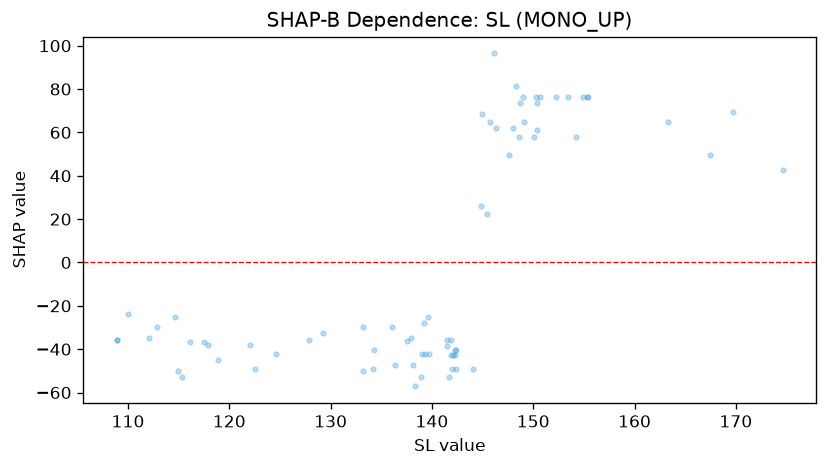

The data file committed next to this chart (first rows):
feature_value, shap_value
167.4, 49.61
169.7, 69.46
174.6, 42.88
163.3, 64.75
152.3, 76.19
154.2, 58.02
153.4, 76.19
150.7, 76.19
148.6, 58.02
150.3, 76.19
145.4, 22.38
145.7, 64.75
139.4, -42.15
138.9, -52.96
139, -42.15
138.3, -57.15
137.5, -36.19
138.2, -47.49
136.4, -47.49
133.2, -29.56
129.3, -32.48
127.9, -35.67
124.6, -42.15
122, -37.96
122.6, -49.26
118.8, -45.08
117.8, -37.96
115.3, -52.96
115, -50.03
112.1, -34.9
108.9, -35.67
114.6, -25.37
117.5, -36.67
112.9, -29.56
110.0, -23.6
108.9, -35.67
116.2, -36.67
134.1, -49.26
134.3, -40.37
142.4, -49.26
141.7, -52.96
139.7, -42.15
144.9, 68.67
146.1, 96.43
148.3, 81.29
144.1, -49.26
142, -49.26
133.2, -50.03
136, -29.56
139.6, -25.37
139.2, -27.78
137.9, -34.9
141.4, -38.6
142.3, -42.79
141.5, -35.67
142.3, -40.37
142.4, -40.37
141.9, -42.79
141.9, -35.67
142.1, -42.79
... 13 more rows
